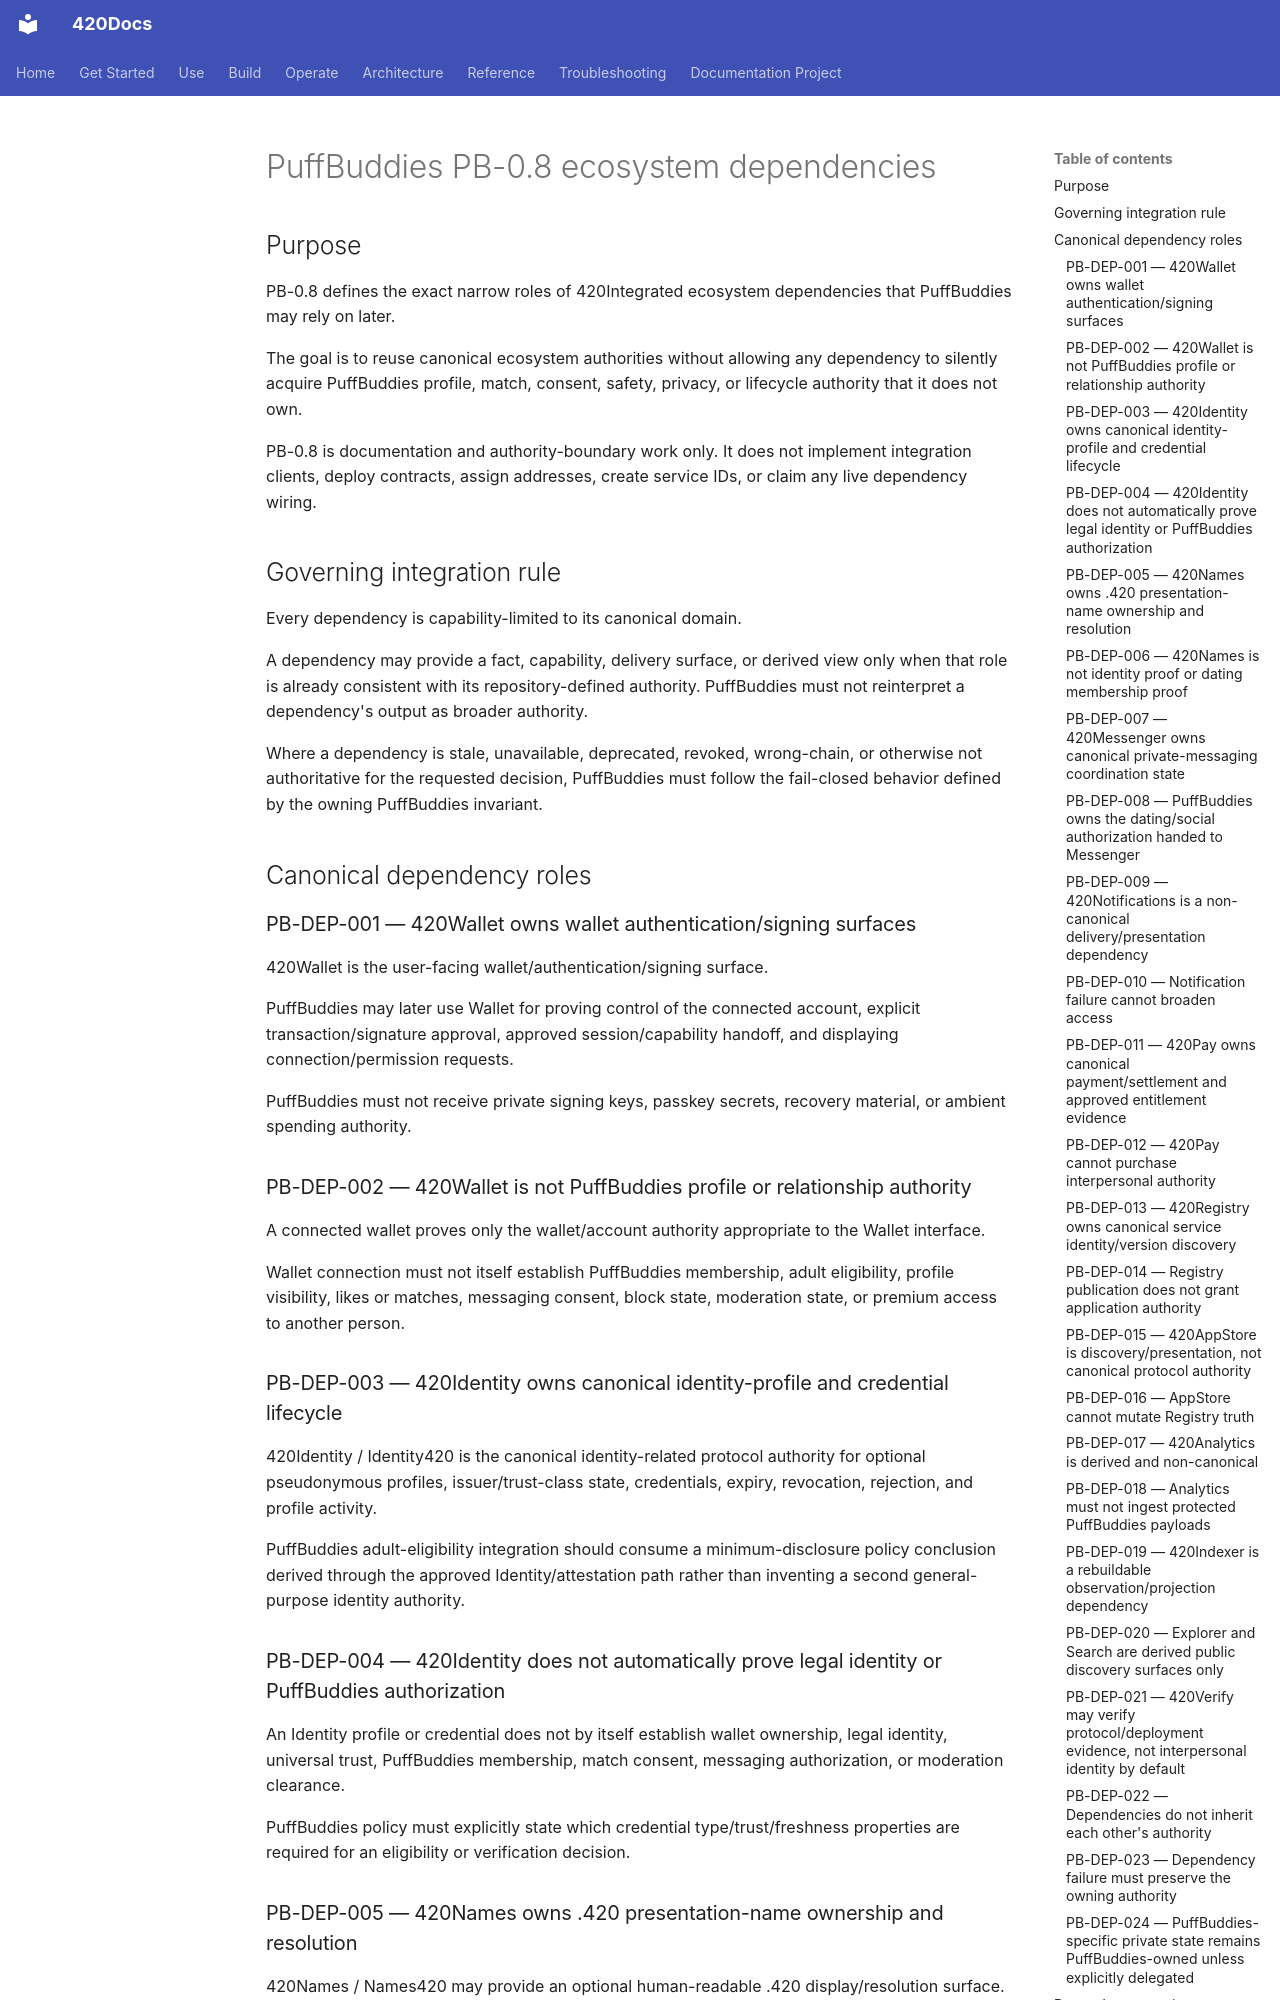

repository: abvhiael/420-integrated-v0.1 · page: puffbuddies/PB-0.8-ECOSYSTEM-DEPENDENCIES/index.html · generator: mkdocs

# PuffBuddies PB-0.8 ecosystem dependencies

## Purpose

PB-0.8 defines the exact narrow roles of 420Integrated ecosystem dependencies that PuffBuddies may rely on later.

The goal is to reuse canonical ecosystem authorities without allowing any dependency to silently acquire PuffBuddies profile, match, consent, safety, privacy, or lifecycle authority that it does not own.

PB-0.8 is documentation and authority-boundary work only. It does not implement integration clients, deploy contracts, assign addresses, create service IDs, or claim any live dependency wiring.

## Governing integration rule

Every dependency is capability-limited to its canonical domain.

A dependency may provide a fact, capability, delivery surface, or derived view only when that role is already consistent with its repository-defined authority. PuffBuddies must not reinterpret a dependency's output as broader authority.

Where a dependency is stale, unavailable, deprecated, revoked, wrong-chain, or otherwise not authoritative for the requested decision, PuffBuddies must follow the fail-closed behavior defined by the owning PuffBuddies invariant.

## Canonical dependency roles

### PB-DEP-001 — 420Wallet owns wallet authentication/signing surfaces

420Wallet is the user-facing wallet/authentication/signing surface.

PuffBuddies may later use Wallet for proving control of the connected account, explicit transaction/signature approval, approved session/capability handoff, and displaying connection/permission requests.

PuffBuddies must not receive private signing keys, passkey secrets, recovery material, or ambient spending authority.

### PB-DEP-002 — 420Wallet is not PuffBuddies profile or relationship authority

A connected wallet proves only the wallet/account authority appropriate to the Wallet interface.

Wallet connection must not itself establish PuffBuddies membership, adult eligibility, profile visibility, likes or matches, messaging consent, block state, moderation state, or premium access to another person.

### PB-DEP-003 — 420Identity owns canonical identity-profile and credential lifecycle

420Identity / Identity420 is the canonical identity-related protocol authority for optional pseudonymous profiles, issuer/trust-class state, credentials, expiry, revocation, rejection, and profile activity.

PuffBuddies adult-eligibility integration should consume a minimum-disclosure policy conclusion derived through the approved Identity/attestation path rather than inventing a second general-purpose identity authority.

### PB-DEP-004 — 420Identity does not automatically prove legal identity or PuffBuddies authorization

An Identity profile or credential does not by itself establish wallet ownership, legal identity, universal trust, PuffBuddies membership, match consent, messaging authorization, or moderation clearance.

PuffBuddies policy must explicitly state which credential type/trust/freshness properties are required for an eligibility or verification decision.

### PB-DEP-005 — 420Names owns .420 presentation-name ownership and resolution

420Names / Names420 may provide an optional human-readable .420 display/resolution surface.

PuffBuddies may later display a currently-valid name when policy permits, but it must recheck current resolution/expiry rather than treating cached name data as permanent.
